Run: headless pygame with SDL's dummy video driver; simulated clock (each Clock.tick advances the game by its frame time, no real sleeping); random seed 0; keys injected as events and as key.get_pressed() state; mouse plan: one left click at the window centre at the start of phase 2, then a move to the lower-right quarter at the start of phase 3.
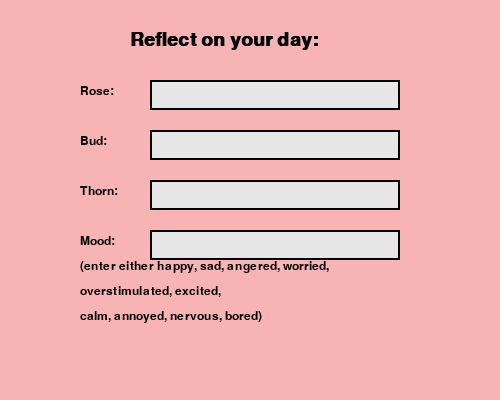
Frame 1 of 4 · flips 1–60 · no input
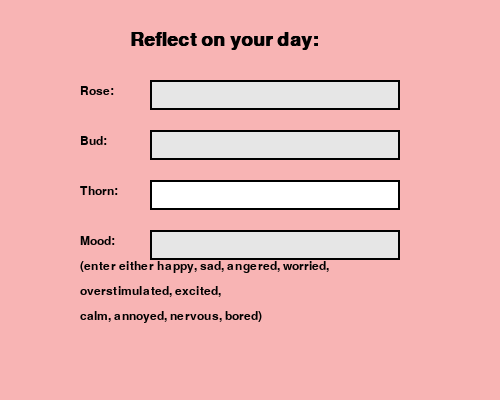
Frame 2 of 4 · flips 61–180 · clicked the window centre · tapped SPACE, RETURN · held RIGHT (→), D
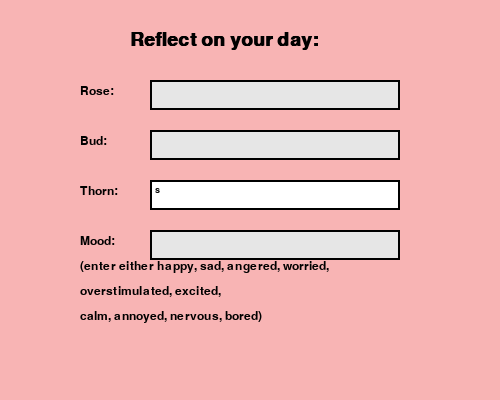
Frame 3 of 4 · flips 181–300 · moved the mouse to the lower-right quarter · held DOWN (↓), S
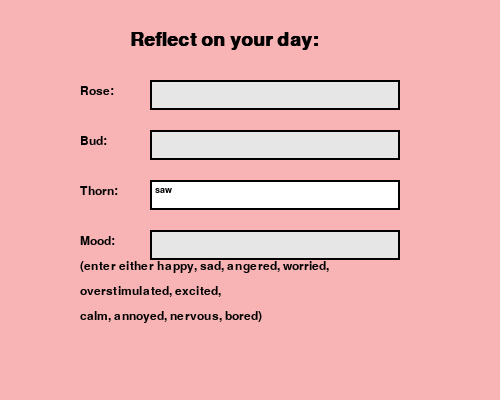
Frame 4 of 4 · flips 301–420 · held LEFT (←), A, UP (↑), W

The pygame program that drew these frames:

import pygame
import sys

pygame.init()
screen = pygame.display.set_mode((500, 400))
pygame.display.set_caption("Rooted Reflections")

font = pygame.font.SysFont("Arial", 18)
small_font = pygame.font.SysFont("Arial", 14)
clock = pygame.time.Clock()


#Textbox class

class InputBox:
    def __init__(self, x, y, w, h):
        self.rect = pygame.Rect(x, y, w, h)
        self.text = ""
        self.active = False
        self.color_inactive = (230, 230, 230)
        self.color_active = (255, 255, 255)
        self.color = self.color_inactive

    def handle_event(self, event):
        if event.type == pygame.MOUSEBUTTONDOWN:
            # Toggle active when clicked
            self.active = self.rect.collidepoint(event.pos)
            self.color = self.color_active if self.active else self.color_inactive
        elif event.type == pygame.KEYDOWN and self.active:
            if event.key == pygame.K_BACKSPACE:
                self.text = self.text[:-1]
            elif event.key == pygame.K_RETURN:
                self.active = False
            else:
                self.text += event.unicode

    def draw(self, screen):
        pygame.draw.rect(screen, self.color, self.rect)
        pygame.draw.rect(screen, (0, 0, 0), self.rect, 2)
        txt_surface = small_font.render(self.text, True, (0, 0, 0))
        screen.blit(txt_surface, (self.rect.x + 5, self.rect.y + 5))

# Input boxes
rose_box = InputBox(150, 80, 250, 30)
bud_box = InputBox(150, 130, 250, 30)
thorn_box = InputBox(150, 180, 250, 30)
mood_box = InputBox(150, 230, 250, 30)

# Main Loop
running = True
while running:
    screen.fill((248, 180, 180))
    for event in pygame.event.get():
        if event.type == pygame.QUIT:
            pygame.quit()
            sys.exit()
        rose_box.handle_event(event)
        bud_box.handle_event(event)
        thorn_box.handle_event(event)
        mood_box.handle_event(event)

    #Title
    title_font = pygame.font.SysFont("Arial", 28, bold=True)
    title_text = title_font.render("Reflect on your day:", True, (0, 0, 0))
    screen.blit(title_text, (130, 30))


    # Labels
    screen.blit(font.render("Rose:", True, (0, 0, 0)), (80, 85))
    screen.blit(font.render("Bud:", True, (0, 0, 0)), (80, 135))
    screen.blit(font.render("Thorn:", True, (0, 0, 0)), (80, 185))
    screen.blit(font.render("Mood: ", True, (0, 0, 0)), (80, 235))
    screen.blit(font.render("(enter either happy, sad, angered, worried,", True, (0, 0, 0)), (80, 260))
    screen.blit(font.render("overstimulated, excited,", True, (0, 0, 0)), (80, 285))
    screen.blit(font.render("calm, annoyed, nervous, bored)", True, (0, 0, 0)), (80, 310))


    # Draw boxes
    rose_box.draw(screen)
    bud_box.draw(screen)
    thorn_box.draw(screen)
    mood_box.draw(screen)
   


    pygame.display.flip()
    clock.tick(60)
